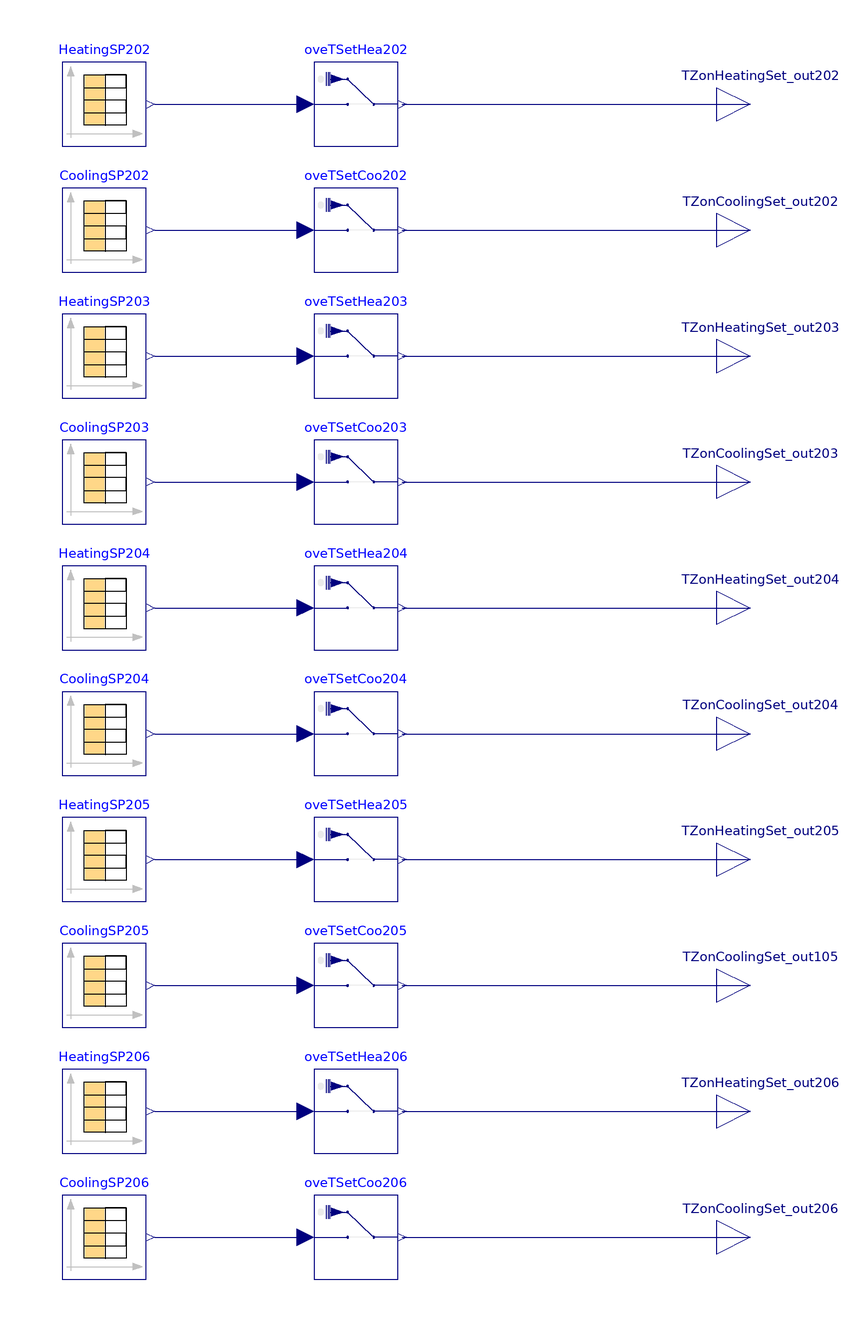

This picture is the connection diagram that the Modelica source below describes through its graphical annotations.

model thermostat_T_2ndtfloor
    parameter Modelica.SIunits.Temperature SP_TCSP=273.15+24; // zone cooling setpoint 72F
    parameter Modelica.SIunits.Temperature SP_TCSP_setback=273.15+24; // zone cooling setpoint setback 75F
    parameter Modelica.SIunits.Temperature SP_THSP=273.15+20; // zone heating setpoint 68F
    parameter Modelica.SIunits.Temperature SP_THSP_setback=273.15+18; // zone heating setpoint setback 64.4F
  Buildings.Controls.OBC.CDL.Continuous.Sources.TimeTable CoolingSP204(
    table=[0,SP_TCSP; 3600*8,SP_TCSP; 3600*18,SP_TCSP; 3600*24,SP_TCSP],
    smoothness=Buildings.Controls.OBC.CDL.Types.Smoothness.ConstantSegments,
    extrapolation=Buildings.Controls.OBC.CDL.Types.Extrapolation.Periodic)
    "Zone cooling setpoint temperature [K]"
    annotation (Placement(transformation(extent={{-140,-50},{-120,-30}})));
  Buildings.Controls.OBC.CDL.Continuous.Sources.TimeTable HeatingSP204(
    table=[0,SP_THSP; 3600*8,SP_THSP; 3600*18,SP_THSP; 3600*24,SP_THSP],
    smoothness=Buildings.Controls.OBC.CDL.Types.Smoothness.ConstantSegments,
    extrapolation=Buildings.Controls.OBC.CDL.Types.Extrapolation.Periodic)
    "Zone heating setpoint temperature [K]"
    annotation (Placement(transformation(extent={{-140,-20},{-120,0}})));
  Buildings.Utilities.IO.SignalExchange.Overwrite oveTSetCoo204(u(unit="K"),
      description="Zone temperature setpoint for cooling")
    "Overwrite for zone cooling setpoint"
    annotation (Placement(transformation(extent={{-80,-50},{-60,-30}})));
  Buildings.Utilities.IO.SignalExchange.Overwrite oveTSetHea204(description=
        "Zone temperature setpoint for heating", u(unit="K"))
    "Overwrite for zone heating setpoint"
    annotation (Placement(transformation(extent={{-80,-20},{-60,0}})));
  Modelica.Blocks.Interfaces.RealOutput TZonCoolingSet_out204
    "Connector of Real output signal"
    annotation (Placement(transformation(extent={{16,-48},{32,-32}})));
  Modelica.Blocks.Interfaces.RealOutput TZonHeatingSet_out204
    "Connector of Real output signal"
    annotation (Placement(transformation(extent={{16,-18},{32,-2}})));
  Buildings.Controls.OBC.CDL.Continuous.Sources.TimeTable CoolingSP205(
    table=[0,SP_TCSP; 3600*8,SP_TCSP; 3600*18,SP_TCSP; 3600*24,SP_TCSP],
    smoothness=Buildings.Controls.OBC.CDL.Types.Smoothness.ConstantSegments,
    extrapolation=Buildings.Controls.OBC.CDL.Types.Extrapolation.Periodic)
    "Zone cooling setpoint temperature [K]"
    annotation (Placement(transformation(extent={{-140,-110},{-120,-90}})));
  Buildings.Controls.OBC.CDL.Continuous.Sources.TimeTable HeatingSP205(
    table=[0,SP_THSP; 3600*8,SP_THSP; 3600*18,SP_THSP; 3600*24,SP_THSP],
    smoothness=Buildings.Controls.OBC.CDL.Types.Smoothness.ConstantSegments,
    extrapolation=Buildings.Controls.OBC.CDL.Types.Extrapolation.Periodic)
    "Zone heating setpoint temperature [K]"
    annotation (Placement(transformation(extent={{-140,-80},{-120,-60}})));
  Buildings.Utilities.IO.SignalExchange.Overwrite oveTSetCoo205(u(unit="K"),
      description="Zone temperature setpoint for cooling")
    "Overwrite for zone cooling setpoint"
    annotation (Placement(transformation(extent={{-80,-110},{-60,-90}})));
  Buildings.Utilities.IO.SignalExchange.Overwrite oveTSetHea205(description=
        "Zone temperature setpoint for heating", u(unit="K"))
    "Overwrite for zone heating setpoint"
    annotation (Placement(transformation(extent={{-80,-80},{-60,-60}})));
  Modelica.Blocks.Interfaces.RealOutput TZonCoolingSet_out105
    "Connector of Real output signal"
    annotation (Placement(transformation(extent={{16,-108},{32,-92}})));
  Modelica.Blocks.Interfaces.RealOutput TZonHeatingSet_out205
    "Connector of Real output signal"
    annotation (Placement(transformation(extent={{16,-78},{32,-62}})));
  Buildings.Controls.OBC.CDL.Continuous.Sources.TimeTable CoolingSP206(
    table=[0,SP_TCSP; 3600*8,SP_TCSP; 3600*18,SP_TCSP; 3600*24,SP_TCSP],
    smoothness=Buildings.Controls.OBC.CDL.Types.Smoothness.ConstantSegments,
    extrapolation=Buildings.Controls.OBC.CDL.Types.Extrapolation.Periodic)
    "Zone cooling setpoint temperature [K]"
    annotation (Placement(transformation(extent={{-140,-170},{-120,-150}})));
  Buildings.Controls.OBC.CDL.Continuous.Sources.TimeTable HeatingSP206(
    table=[0,SP_THSP; 3600*8,SP_THSP; 3600*18,SP_THSP; 3600*24,SP_THSP],
    smoothness=Buildings.Controls.OBC.CDL.Types.Smoothness.ConstantSegments,
    extrapolation=Buildings.Controls.OBC.CDL.Types.Extrapolation.Periodic)
    "Zone heating setpoint temperature [K]"
    annotation (Placement(transformation(extent={{-140,-140},{-120,-120}})));
  Buildings.Utilities.IO.SignalExchange.Overwrite oveTSetCoo206(u(unit="K"),
      description="Zone temperature setpoint for cooling")
    "Overwrite for zone cooling setpoint"
    annotation (Placement(transformation(extent={{-80,-170},{-60,-150}})));
  Buildings.Utilities.IO.SignalExchange.Overwrite oveTSetHea206(description=
        "Zone temperature setpoint for heating", u(unit="K"))
    "Overwrite for zone heating setpoint"
    annotation (Placement(transformation(extent={{-80,-140},{-60,-120}})));
  Modelica.Blocks.Interfaces.RealOutput TZonCoolingSet_out206
    "Connector of Real output signal"
    annotation (Placement(transformation(extent={{16,-168},{32,-152}})));
  Modelica.Blocks.Interfaces.RealOutput TZonHeatingSet_out206
    "Connector of Real output signal"
    annotation (Placement(transformation(extent={{16,-138},{32,-122}})));
  Buildings.Controls.OBC.CDL.Continuous.Sources.TimeTable CoolingSP203(
    table=[0,SP_TCSP; 3600*8,SP_TCSP; 3600*18,SP_TCSP; 3600*24,SP_TCSP],
    smoothness=Buildings.Controls.OBC.CDL.Types.Smoothness.ConstantSegments,
    extrapolation=Buildings.Controls.OBC.CDL.Types.Extrapolation.Periodic)
    "Zone cooling setpoint temperature [K]"
    annotation (Placement(transformation(extent={{-140,10},{-120,30}})));
  Buildings.Controls.OBC.CDL.Continuous.Sources.TimeTable HeatingSP203(
    table=[0,SP_THSP; 3600*8,SP_THSP; 3600*18,SP_THSP; 3600*24,SP_THSP],
    smoothness=Buildings.Controls.OBC.CDL.Types.Smoothness.ConstantSegments,
    extrapolation=Buildings.Controls.OBC.CDL.Types.Extrapolation.Periodic)
    "Zone heating setpoint temperature [K]"
    annotation (Placement(transformation(extent={{-140,40},{-120,60}})));
  Buildings.Utilities.IO.SignalExchange.Overwrite oveTSetCoo203(u(unit="K"),
      description="Zone temperature setpoint for cooling")
    "Overwrite for zone cooling setpoint"
    annotation (Placement(transformation(extent={{-80,10},{-60,30}})));
  Buildings.Utilities.IO.SignalExchange.Overwrite oveTSetHea203(description=
        "Zone temperature setpoint for heating", u(unit="K"))
    "Overwrite for zone heating setpoint"
    annotation (Placement(transformation(extent={{-80,40},{-60,60}})));
  Modelica.Blocks.Interfaces.RealOutput TZonCoolingSet_out203
    "Connector of Real output signal"
    annotation (Placement(transformation(extent={{16,12},{32,28}})));
  Modelica.Blocks.Interfaces.RealOutput TZonHeatingSet_out203
    "Connector of Real output signal"
    annotation (Placement(transformation(extent={{16,42},{32,58}})));
  Buildings.Controls.OBC.CDL.Continuous.Sources.TimeTable CoolingSP202(
    table=[0,SP_TCSP; 3600*8,SP_TCSP; 3600*18,SP_TCSP; 3600*24,SP_TCSP],
    smoothness=Buildings.Controls.OBC.CDL.Types.Smoothness.ConstantSegments,
    extrapolation=Buildings.Controls.OBC.CDL.Types.Extrapolation.Periodic)
    "Zone cooling setpoint temperature [K]"
    annotation (Placement(transformation(extent={{-140,70},{-120,90}})));
  Buildings.Controls.OBC.CDL.Continuous.Sources.TimeTable HeatingSP202(
    table=[0,SP_THSP; 3600*8,SP_THSP; 3600*18,SP_THSP; 3600*24,SP_THSP],
    smoothness=Buildings.Controls.OBC.CDL.Types.Smoothness.ConstantSegments,
    extrapolation=Buildings.Controls.OBC.CDL.Types.Extrapolation.Periodic)
    "Zone heating setpoint temperature [K]"
    annotation (Placement(transformation(extent={{-140,100},{-120,120}})));
  Buildings.Utilities.IO.SignalExchange.Overwrite oveTSetCoo202(u(unit="K"),
      description="Zone temperature setpoint for cooling")
    "Overwrite for zone cooling setpoint"
    annotation (Placement(transformation(extent={{-80,70},{-60,90}})));
  Buildings.Utilities.IO.SignalExchange.Overwrite oveTSetHea202(description=
        "Zone temperature setpoint for heating", u(unit="K"))
    "Overwrite for zone heating setpoint"
    annotation (Placement(transformation(extent={{-80,100},{-60,120}})));
  Modelica.Blocks.Interfaces.RealOutput TZonCoolingSet_out202
    "Connector of Real output signal"
    annotation (Placement(transformation(extent={{16,72},{32,88}})));
  Modelica.Blocks.Interfaces.RealOutput TZonHeatingSet_out202
    "Connector of Real output signal"
    annotation (Placement(transformation(extent={{16,102},{32,118}})));
equation
  connect(HeatingSP204.y[1], oveTSetHea204.u)
    annotation (Line(points={{-118,-10},{-82,-10}}, color={0,0,127}));
  connect(CoolingSP204.y[1], oveTSetCoo204.u)
    annotation (Line(points={{-118,-40},{-82,-40}}, color={0,0,127}));
  connect(oveTSetHea204.y, TZonHeatingSet_out204)
    annotation (Line(points={{-59,-10},{24,-10}}, color={0,0,127}));
  connect(oveTSetCoo204.y, TZonCoolingSet_out204)
    annotation (Line(points={{-59,-40},{24,-40}}, color={0,0,127}));
  connect(HeatingSP205.y[1], oveTSetHea205.u)
    annotation (Line(points={{-118,-70},{-82,-70}}, color={0,0,127}));
  connect(CoolingSP205.y[1], oveTSetCoo205.u)
    annotation (Line(points={{-118,-100},{-82,-100}}, color={0,0,127}));
  connect(oveTSetHea205.y, TZonHeatingSet_out205)
    annotation (Line(points={{-59,-70},{24,-70}}, color={0,0,127}));
  connect(oveTSetCoo205.y, TZonCoolingSet_out105)
    annotation (Line(points={{-59,-100},{24,-100}}, color={0,0,127}));
  connect(HeatingSP206.y[1], oveTSetHea206.u)
    annotation (Line(points={{-118,-130},{-82,-130}}, color={0,0,127}));
  connect(CoolingSP206.y[1], oveTSetCoo206.u)
    annotation (Line(points={{-118,-160},{-82,-160}}, color={0,0,127}));
  connect(oveTSetHea206.y, TZonHeatingSet_out206)
    annotation (Line(points={{-59,-130},{24,-130}}, color={0,0,127}));
  connect(oveTSetCoo206.y, TZonCoolingSet_out206)
    annotation (Line(points={{-59,-160},{24,-160}}, color={0,0,127}));
  connect(HeatingSP203.y[1], oveTSetHea203.u)
    annotation (Line(points={{-118,50},{-82,50}}, color={0,0,127}));
  connect(CoolingSP203.y[1], oveTSetCoo203.u)
    annotation (Line(points={{-118,20},{-82,20}}, color={0,0,127}));
  connect(oveTSetHea203.y, TZonHeatingSet_out203)
    annotation (Line(points={{-59,50},{24,50}}, color={0,0,127}));
  connect(oveTSetCoo203.y, TZonCoolingSet_out203)
    annotation (Line(points={{-59,20},{24,20}}, color={0,0,127}));
  connect(HeatingSP202.y[1], oveTSetHea202.u)
    annotation (Line(points={{-118,110},{-82,110}}, color={0,0,127}));
  connect(CoolingSP202.y[1], oveTSetCoo202.u)
    annotation (Line(points={{-118,80},{-82,80}}, color={0,0,127}));
  connect(oveTSetHea202.y, TZonHeatingSet_out202)
    annotation (Line(points={{-59,110},{24,110}}, color={0,0,127}));
  connect(oveTSetCoo202.y, TZonCoolingSet_out202)
    annotation (Line(points={{-59,80},{24,80}}, color={0,0,127}));
  annotation (Icon(coordinateSystem(preserveAspectRatio=false, extent={{-160,
            -180},{20,140}}),
                         graphics={Rectangle(
          extent={{-160,134},{20,-180}},
          lineColor={28,108,200},
          fillColor={0,140,72},
          fillPattern=FillPattern.Solid), Text(
          extent={{-152,4},{2,-50}},
          lineColor={255,255,255},
          fillColor={102,44,145},
          fillPattern=FillPattern.None,
          textStyle={TextStyle.Bold},
          textString="Thermostat
2nd Floor")}),                           Diagram(coordinateSystem(
          preserveAspectRatio=false, extent={{-160,-180},{20,140}})));
end thermostat_T_2ndtfloor;